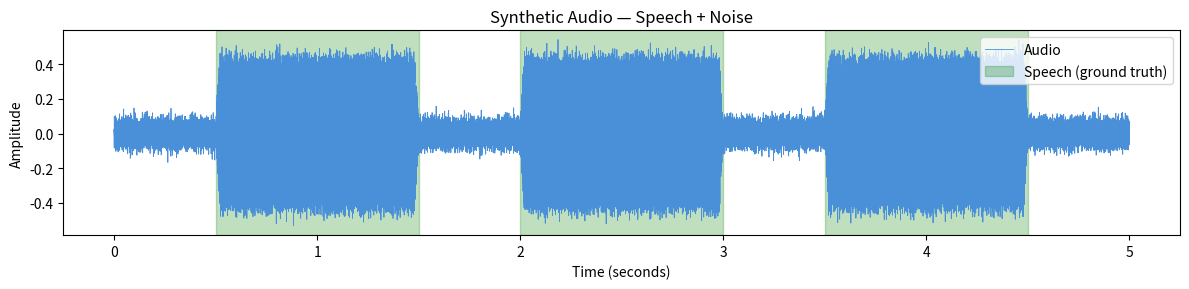

Write the Python code that produced this figure.
# vad/preprocessing.py
# Step 1 of VAD pipeline — loads, resamples, mono-ifies, normalizes audio.
# Also includes a synthetic audio generator for testing without real files.

import numpy as np
import scipy.signal as signal
import scipy.io.wavfile as wav
import matplotlib.pyplot as plt
import os


# ─────────────────────────────────────────────
# CONSTANTS
# ─────────────────────────────────────────────

TARGET_SR = 16000   # 16kHz — standard for speech processing
TARGET_DTYPE = np.float32  # work in float32 throughout


# ─────────────────────────────────────────────
# CORE PREPROCESSING FUNCTIONS
# ─────────────────────────────────────────────

def load_audio(filepath: str) -> tuple[np.ndarray, int]:
    """
    Load a .wav file from disk.
    Returns (samples, sample_rate).

    samples: numpy array of shape (num_samples,) or (num_channels, num_samples)
    """
    sr, data = wav.read(filepath)

    # wav.read returns int16 by default. Convert to float32 in [-1.0, 1.0].
    # Why? So all our math (energy, thresholds) is scale-independent.
    if data.dtype == np.int16:
        data = data.astype(TARGET_DTYPE) / 32768.0   # 2^15 = 32768
    elif data.dtype == np.int32:
        data = data.astype(TARGET_DTYPE) / 2147483648.0 #2^31
    elif data.dtype != TARGET_DTYPE:
        data = data.astype(TARGET_DTYPE)

    return data, sr


def to_mono(audio: np.ndarray) -> np.ndarray:
    """
    Convert stereo (or multi-channel) audio to mono by averaging channels.

    Stereo wav files are stored as shape (num_samples, 2) by scipy.
    We average the two channels — simple but effective.
    """
    if audio.ndim == 2:
        # Shape is (num_samples, num_channels) — average across channels
        audio = np.mean(audio, axis=1)
    return audio


def resample(audio: np.ndarray, orig_sr: int, target_sr: int = TARGET_SR) -> np.ndarray:
    """
    Resample audio from orig_sr to target_sr.

    Why resample? WebRTC VAD (next step) expects 8/16/32/48kHz specifically.
    Our models and feature extractors will all assume 16kHz.

    Uses scipy's polyphase resampling — clean and accurate.
    """
    if orig_sr == target_sr:
        return audio  # nothing to do

    # Compute the rational fraction: new_sr / old_sr
    # e.g., 44100 → 16000 means resample by factor 16000/44100 ≈ 0.363
    num_samples_new = int(len(audio) * target_sr / orig_sr)
    resampled = signal.resample(audio, num_samples_new)
    return resampled.astype(TARGET_DTYPE)


def normalize(audio: np.ndarray, method: str = "peak") -> np.ndarray:
    """
    Normalize audio amplitude.

    method="peak"  → scale so max absolute value = 1.0 (prevents clipping)
    method="rms"   → scale so RMS energy = 0.1 (useful for energy thresholding)

    Why normalize? A file recorded close-mic vs far-mic can differ by 30dB.
    Without normalization, the same threshold won't work on both.
    """
    if method == "peak":
        peak = np.max(np.abs(audio))
        if peak > 0:
            audio = audio / peak
    elif method == "rms":
        rms = np.sqrt(np.mean(audio ** 2))
        if rms > 0:
            audio = audio * (0.1 / rms)
    return audio


def preprocess(filepath: str) -> tuple[np.ndarray, int]:
    """
    Full preprocessing pipeline for a real audio file.
    Load → mono → resample → normalize.
    Returns (processed_audio, sample_rate).
    """
    audio, sr = load_audio(filepath)
    audio = to_mono(audio)
    audio = resample(audio, sr)
    audio = normalize(audio)
    return audio, TARGET_SR


# ─────────────────────────────────────────────
# SYNTHETIC AUDIO GENERATOR
# (for testing without real audio files)
# ─────────────────────────────────────────────

def generate_synthetic_audio(
    duration_sec: float = 5.0,
    sr: int = TARGET_SR,
    speech_segments: list[tuple[float, float]] | None = None
) -> tuple[np.ndarray, list[tuple[float, float]]]:
    """
    Generate a synthetic audio signal with:
      - Low-level background noise (always present)
      - Sine-wave "speech" bursts at specified time ranges

    Returns (audio_array, ground_truth_segments)
    ground_truth_segments: list of (start_sec, end_sec) where "speech" is present
    — we'll use this later to evaluate our VAD's accuracy.

    Args:
        duration_sec: total clip length in seconds
        sr: sample rate
        speech_segments: list of (start_sec, end_sec) tuples.
                         If None, uses a default pattern.
    """
    total_samples = int(duration_sec * sr)
    t = np.linspace(0, duration_sec, total_samples, endpoint=False)

    # --- Background noise (always on, low amplitude) ---
    # np.random.randn generates Gaussian (white) noise
    noise_level = 0.04
    audio = np.random.randn(total_samples).astype(TARGET_DTYPE) * noise_level

    # --- Default speech pattern if none provided ---
    if speech_segments is None:
        speech_segments = [
            (0.5, 1.5),   # word 1
            (2.0, 3.0),   # word 2
            (3.5, 4.5),   # word 3
        ]

    # --- Add "speech" (sine wave burst) for each segment ---
    # A pure sine is not real speech, but it mimics a voiced sound's structure:
    # periodic, higher energy than noise, sits in the speech frequency range.
    speech_freq = 200    # Hz — rough pitch of human voice fundamental
    speech_amplitude = 0.4

    for (start_sec, end_sec) in speech_segments:
        start_idx = int(start_sec * sr)
        end_idx   = int(end_sec * sr)

        # Fade in/out to avoid clicks at segment edges (like natural speech onsets)
        segment_len = end_idx - start_idx
        fade_samples = int(0.02 * sr)   # 20ms fade

        sine = np.sin(2 * np.pi * speech_freq * t[start_idx:end_idx])

        # Apply fade envelope
        envelope = np.ones(segment_len)
        envelope[:fade_samples] = np.linspace(0, 1, fade_samples)
        envelope[-fade_samples:] = np.linspace(1, 0, fade_samples)

        audio[start_idx:end_idx] += (sine * envelope * speech_amplitude).astype(TARGET_DTYPE)

    return audio, speech_segments


# ─────────────────────────────────────────────
# VISUALIZATION HELPER
# ─────────────────────────────────────────────

def plot_waveform(
    audio: np.ndarray,
    sr: int = TARGET_SR,
    title: str = "Waveform",
    ground_truth: list[tuple[float, float]] | None = None
):
    """
    Plot the audio waveform over time.
    Optionally overlay ground-truth speech segments as green shaded regions.
    We'll later extend this to overlay our VAD predictions as well.
    """
    duration = len(audio) / sr
    time_axis = np.linspace(0, duration, len(audio))

    plt.figure(figsize=(12, 3))
    plt.plot(time_axis, audio, color="#4A90D9", linewidth=0.6, label="Audio")

    if ground_truth:
        for i, (start, end) in enumerate(ground_truth):
            plt.axvspan(start, end, alpha=0.25, color="green",
                        label="Speech (ground truth)" if i == 0 else "")

    plt.xlabel("Time (seconds)")
    plt.ylabel("Amplitude")
    plt.title(title)
    plt.legend(loc="upper right")
    plt.tight_layout()
    plt.show()


# ─────────────────────────────────────────────
# QUICK SANITY CHECK
# ─────────────────────────────────────────────

if __name__ == "__main__":
    print("Generating synthetic audio...")
    audio, gt_segments = generate_synthetic_audio(duration_sec=5.0)

    print(f"  Shape     : {audio.shape}")             # (80000,) for 5s @ 16kHz
    print(f"  Sample rate: {TARGET_SR} Hz")
    print(f"  Duration  : {len(audio)/TARGET_SR:.2f}s")
    print(f"  Min/Max   : {audio.min():.3f} / {audio.max():.3f}")
    print(f"  Ground truth speech segments: {gt_segments}")

    plot_waveform(audio, title="Synthetic Audio — Speech + Noise", ground_truth=gt_segments)

    # Optionally save to disk to test load_audio() in the next step
    # wav.write("test_audio.wav", TARGET_SR, audio)
    # print("Saved test_audio.wav")
